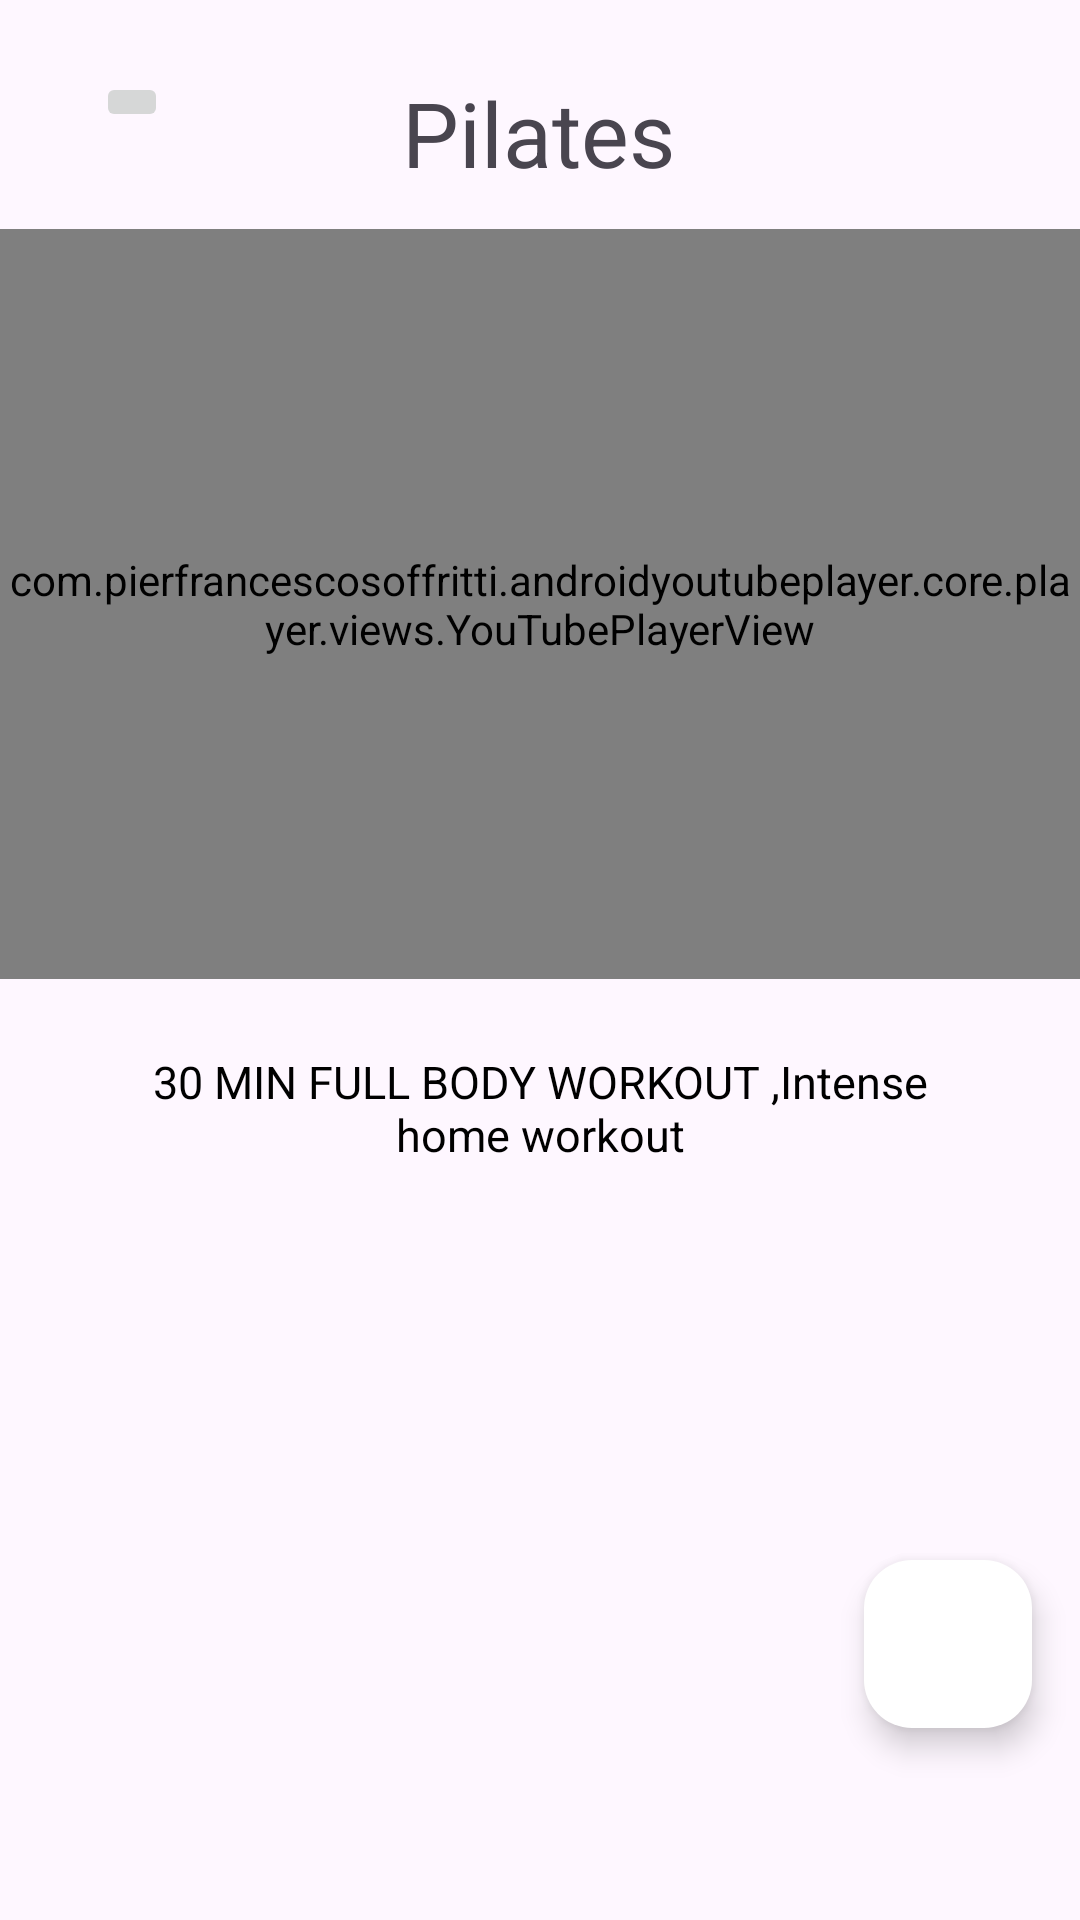

The Android layout XML behind this screen, and the referenced resources:
<!-- AndroidManifest.xml: application theme Theme.EzFitness -->
<!-- res/layout/activity_video_pilates.xml -->
<?xml version="1.0" encoding="utf-8"?>
<androidx.constraintlayout.widget.ConstraintLayout xmlns:android="http://schemas.android.com/apk/res/android"
    xmlns:app="http://schemas.android.com/apk/res-auto"
    xmlns:tools="http://schemas.android.com/tools"
    android:layout_width="match_parent"
    android:layout_height="match_parent"
    tools:context=".VideoPilates">


    <TextView
        android:id="@+id/viewPilates"
        android:layout_width="wrap_content"
        android:layout_height="wrap_content"
        android:layout_marginTop="24dp"
        android:text="@string/Pilates"
        android:textSize="30sp"
        app:layout_constraintEnd_toEndOf="parent"
        app:layout_constraintHorizontal_bias="0.498"
        app:layout_constraintStart_toStartOf="parent"
        app:layout_constraintTop_toTopOf="parent" />

    <ImageButton
        android:id="@+id/btnBack"
        android:layout_width="wrap_content"
        android:layout_height="wrap_content"
        android:layout_alignParentStart="true"
        android:layout_alignParentTop="true"
        android:layout_marginStart="32dp"
        android:layout_marginTop="24dp"
        android:src="@drawable/ic_back"
        app:layout_constraintStart_toStartOf="parent"
        app:layout_constraintTop_toTopOf="parent" />

    <com.pierfrancescosoffritti.androidyoutubeplayer.core.player.views.YouTubePlayerView
        android:layout_width="match_parent"
        android:layout_height="250sp"
        android:layout_marginTop="12dp"
        android:id="@+id/pilatesView"
        app:videoId="C2HX2pNbUCM"
        app:autoPlay="true"
        app:layout_constraintEnd_toEndOf="parent"
        app:layout_constraintHorizontal_bias="0.0"
        app:layout_constraintStart_toStartOf="parent"
        app:layout_constraintTop_toBottomOf="@+id/viewPilates" />

    <TextView
        android:id="@+id/textComplete"
        android:layout_width="265dp"
        android:layout_height="43dp"
        android:layout_marginTop="24dp"
        android:text="@string/describePi"
        android:textAlignment="center"
        android:textColor="#000000"

        android:textSize="15sp"
        app:layout_constraintEnd_toEndOf="parent"
        app:layout_constraintStart_toStartOf="parent"
        app:layout_constraintTop_toBottomOf="@+id/pilatesView" />

    <com.google.android.material.floatingactionbutton.FloatingActionButton
        android:id="@+id/addVideoPi"
        android:layout_width="wrap_content"
        android:layout_height="wrap_content"
        android:layout_gravity="bottom|end"
        android:layout_marginEnd="16dp"
        android:layout_marginBottom="64dp"
        android:contentDescription="@string/add_question_fragment_label"
        app:backgroundTint="@color/white"
        app:layout_constraintBottom_toBottomOf="parent"
        app:layout_constraintEnd_toEndOf="parent"
        app:srcCompat="@drawable/baseline_add_24"
        tools:ignore="MissingConstraints" />
</androidx.constraintlayout.widget.ConstraintLayout>
<!-- resources referenced by this layout -->
<resources>
  <string name="Pilates">Pilates</string>
  <string name="add_question_fragment_label">Add Question</string>
  <string name="describePi">30 MIN FULL BODY WORKOUT ,Intense home workout</string>
  <style name="Theme.EzFitness" parent="Base.Theme.EzFitness" />
  <style name="Base.Theme.EzFitness" parent="Theme.Material3.DayNight.NoActionBar">
          
          
          <item name="android:windowBackground">#fef7ff</item>
      </style>
  <!-- not gathered from this repository: default colours our renderer supplied (Android Studio template values) -->
  <color name="white">#FFFFFFFF</color>
</resources>
